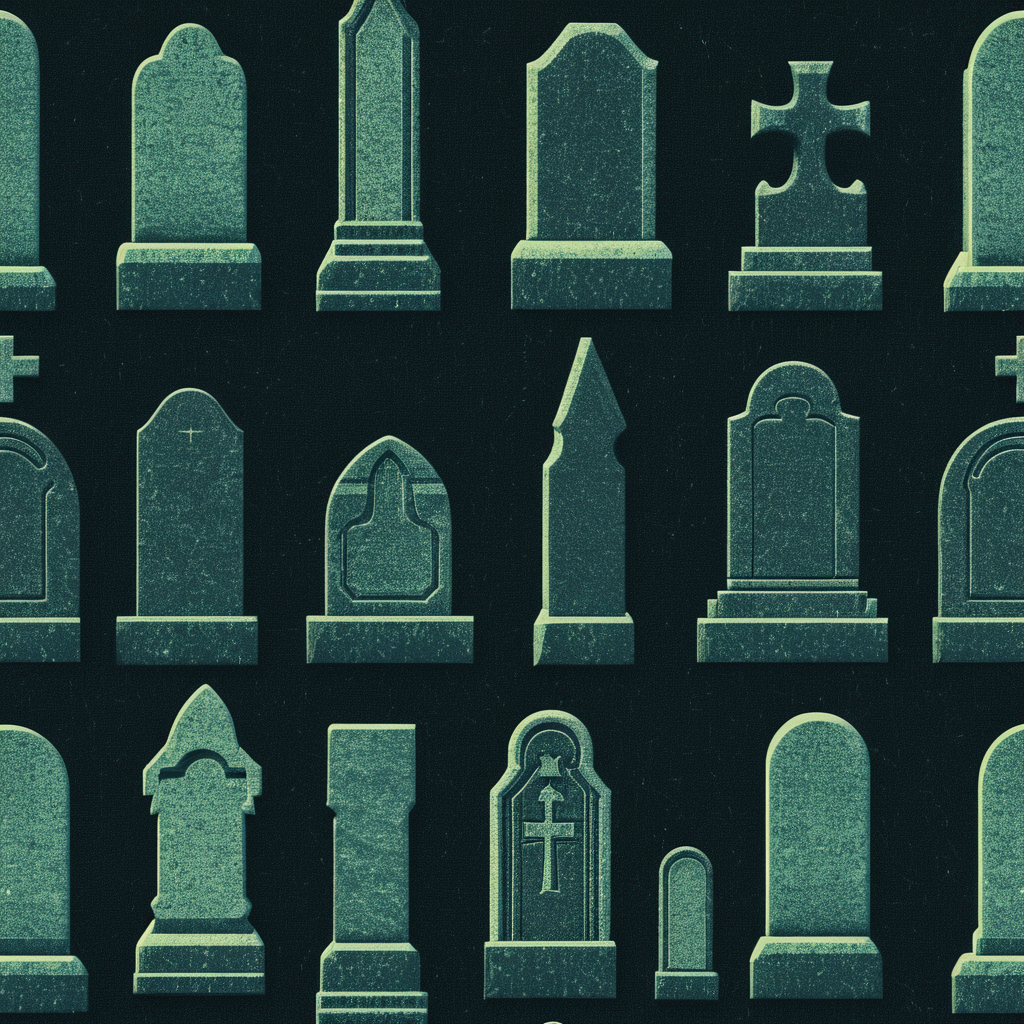
Generation parameters embedded in this image by AUTOMATIC1111 Stable Diffusion web UI or a fork of it (Forge, ...) (PNG 'parameters' text chunk):
<lora:seamless_texture:1> smlstxtr,  Halloween themed Tombstones, (Postmodernism:1.1) (Retro 80s:1.3) seamless texture
Negative prompt: bad hands, bad feet, bad faces, weird arms and legs, tattoo, statue, picture frame, anime, cartoon
Steps: 30, Sampler: DPM++ 2M, Schedule type: Karras, CFG scale: 7, Seed: 2105449432, Size: 1024x1024, Model hash: 33e58e8668, Model: Juggernaut-XI-byRunDiffusion, Token merging ratio: 0.1, Tiling: True, Lora hashes: "seamless_texture: 14f7c93cfec7", Version: v1.10.1